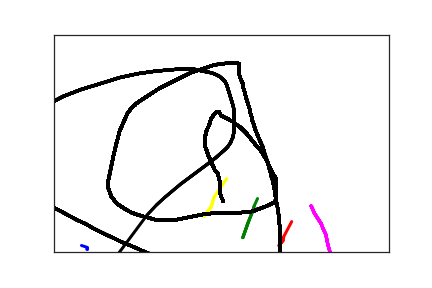

Data behind this chart, as committed beside it:
4.900000000000000000e+01, 4.940000000000000000e+02, 0.000000000000000000e+00, 1.000000000000000000e+00
4.900000000000000000e+01, 4.890000000000000000e+02, 2.500000000000000000e+01, 1.000000000000000000e+00
4.100000000000000000e+01, 4.850000000000000000e+02, 5.000000000000000000e+01, 1.000000000000000000e+00
4.000000000000000000e+01, 4.840000000000000000e+02, 7.200000000000000000e+01, 1.000000000000000000e+00
3.360000000000000000e+02, 4.850000000000000000e+02, 5.657000000000000000e+03, 2.000000000000000000e+00
3.420000000000000000e+02, 4.740000000000000000e+02, 5.675000000000000000e+03, 2.000000000000000000e+00
3.430000000000000000e+02, 4.650000000000000000e+02, 5.690000000000000000e+03, 2.000000000000000000e+00
3.550000000000000000e+02, 4.300000000000000000e+02, 5.716000000000000000e+03, 2.000000000000000000e+00
3.590000000000000000e+02, 4.010000000000000000e+02, 5.744000000000000000e+03, 2.000000000000000000e+00
2.820000000000000000e+02, 4.670000000000000000e+02, 5.690000000000000000e+03, 3.000000000000000000e+00
2.900000000000000000e+02, 4.320000000000000000e+02, 5.716000000000000000e+03, 3.000000000000000000e+00
2.970000000000000000e+02, 4.050000000000000000e+02, 5.744000000000000000e+03, 3.000000000000000000e+00
2.990000000000000000e+02, 3.940000000000000000e+02, 5.767000000000000000e+03, 3.000000000000000000e+00
3.040000000000000000e+02, 3.770000000000000000e+02, 5.768000000000000000e+03, 3.000000000000000000e+00
3.150000000000000000e+02, 3.350000000000000000e+02, 5.823000000000000000e+03, 3.000000000000000000e+00
2.240000000000000000e+02, 4.180000000000000000e+02, 5.716000000000000000e+03, 4.000000000000000000e+00
2.340000000000000000e+02, 3.980000000000000000e+02, 5.744000000000000000e+03, 4.000000000000000000e+00
2.360000000000000000e+02, 3.900000000000000000e+02, 5.767000000000000000e+03, 4.000000000000000000e+00
2.390000000000000000e+02, 3.740000000000000000e+02, 5.768000000000000000e+03, 4.000000000000000000e+00
2.580000000000000000e+02, 3.310000000000000000e+02, 5.823000000000000000e+03, 4.000000000000000000e+00
2.610000000000000000e+02, 3.260000000000000000e+02, 5.851000000000000000e+03, 4.000000000000000000e+00
3.840000000000000000e+02, 3.940000000000000000e+02, 6.446000000000000000e+03, 5.000000000000000000e+00
3.890000000000000000e+02, 4.110000000000000000e+02, 6.461000000000000000e+03, 5.000000000000000000e+00
3.990000000000000000e+02, 4.350000000000000000e+02, 6.490000000000000000e+03, 5.000000000000000000e+00
4.020000000000000000e+02, 4.470000000000000000e+02, 6.507000000000000000e+03, 5.000000000000000000e+00
4.060000000000000000e+02, 4.600000000000000000e+02, 6.535000000000000000e+03, 5.000000000000000000e+00
4.090000000000000000e+02, 4.830000000000000000e+02, 6.555000000000000000e+03, 5.000000000000000000e+00
4.110000000000000000e+02, 4.940000000000000000e+02, 6.579000000000000000e+03, 5.000000000000000000e+00
4.130000000000000000e+02, 5.040000000000000000e+02, 6.596000000000000000e+03, 5.000000000000000000e+00
4.140000000000000000e+02, 5.130000000000000000e+02, 6.613000000000000000e+03, 5.000000000000000000e+00
4.160000000000000000e+02, 5.210000000000000000e+02, 6.634000000000000000e+03, 5.000000000000000000e+00
4.170000000000000000e+02, 5.350000000000000000e+02, 6.655000000000000000e+03, 5.000000000000000000e+00
4.180000000000000000e+02, 5.400000000000000000e+02, 6.672000000000000000e+03, 5.000000000000000000e+00
4.180000000000000000e+02, 5.440000000000000000e+02, 6.700000000000000000e+03, 5.000000000000000000e+00
4.180000000000000000e+02, 5.490000000000000000e+02, 6.720000000000000000e+03, 5.000000000000000000e+00
4.180000000000000000e+02, 5.540000000000000000e+02, 6.737000000000000000e+03, 5.000000000000000000e+00
4.180000000000000000e+02, 5.590000000000000000e+02, 6.744000000000000000e+03, 5.000000000000000000e+00
4.190000000000000000e+02, 5.600000000000000000e+02, 6.763000000000000000e+03, 5.000000000000000000e+00
2.530000000000000000e+02, 3.840000000000000000e+02, 3.683000000000000000e+03, 6.000000000000000000e+00
2.490000000000000000e+02, 3.710000000000000000e+02, 3.711000000000000000e+03, 6.000000000000000000e+00
2.480000000000000000e+02, 3.630000000000000000e+02, 3.728000000000000000e+03, 6.000000000000000000e+00
2.480000000000000000e+02, 3.550000000000000000e+02, 3.742000000000000000e+03, 6.000000000000000000e+00
2.480000000000000000e+02, 3.480000000000000000e+02, 3.757000000000000000e+03, 6.000000000000000000e+00
2.480000000000000000e+02, 3.410000000000000000e+02, 3.780000000000000000e+03, 6.000000000000000000e+00
2.470000000000000000e+02, 3.340000000000000000e+02, 3.798000000000000000e+03, 6.000000000000000000e+00
2.450000000000000000e+02, 3.220000000000000000e+02, 3.823000000000000000e+03, 6.000000000000000000e+00
2.440000000000000000e+02, 3.180000000000000000e+02, 3.838000000000000000e+03, 6.000000000000000000e+00
2.410000000000000000e+02, 3.140000000000000000e+02, 3.856000000000000000e+03, 6.000000000000000000e+00
2.400000000000000000e+02, 3.110000000000000000e+02, 3.875000000000000000e+03, 6.000000000000000000e+00
2.390000000000000000e+02, 3.080000000000000000e+02, 3.890000000000000000e+03, 6.000000000000000000e+00
2.380000000000000000e+02, 3.040000000000000000e+02, 3.917000000000000000e+03, 6.000000000000000000e+00
2.350000000000000000e+02, 2.950000000000000000e+02, 3.940000000000000000e+03, 6.000000000000000000e+00
2.340000000000000000e+02, 2.900000000000000000e+02, 3.957000000000000000e+03, 6.000000000000000000e+00
2.330000000000000000e+02, 2.860000000000000000e+02, 3.971000000000000000e+03, 6.000000000000000000e+00
2.310000000000000000e+02, 2.810000000000000000e+02, 3.999000000000000000e+03, 6.000000000000000000e+00
2.300000000000000000e+02, 2.760000000000000000e+02, 4.015000000000000000e+03, 6.000000000000000000e+00
2.290000000000000000e+02, 2.720000000000000000e+02, 4.030000000000000000e+03, 6.000000000000000000e+00
2.280000000000000000e+02, 2.670000000000000000e+02, 4.044000000000000000e+03, 6.000000000000000000e+00
2.270000000000000000e+02, 2.630000000000000000e+02, 4.068000000000000000e+03, 6.000000000000000000e+00
2.260000000000000000e+02, 2.580000000000000000e+02, 4.085000000000000000e+03, 6.000000000000000000e+00
2.260000000000000000e+02, 2.530000000000000000e+02, 4.102000000000000000e+03, 6.000000000000000000e+00
... 226 more rows
